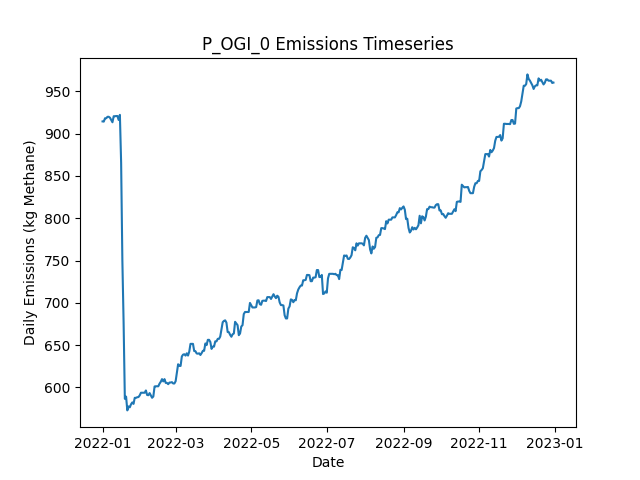

The table this chart was drawn from, first rows:
Date, Daily Emissions (Kg Methane), Daily Mitigable Emissions (Kg Methane), Daily Non-Mitigable Emissions (Kg Methan…, Daily Cost ($), Active Leaks, New Leaks, Leaks Repaired, Leaks Naturally Repaired, Leaks Tagged, Daily Repair Cost ($), Daily Natural Repair Cost ($), OGI_mdl_high Deployment Cost ($), OGI_mdl_high Sites flagged for Follow-Up, OGI_mdl_high Leaks tagged for repair, OGI_mdl_high Sites Visited, OGI_mdl_high Travel Time (Minutes), OGI_mdl_high Survey Time (Minutes)
2022-01-01, 914.5, 654, 260.5, 2876, 329, 330, 0, 1, 15, 0.00000, 200, 2876, , 15, 3, 180, 300
2022-01-02, 914.3, 653.8, 260.5, 2876, 328, 0, 0, 1, 26, 0.00000, 200, 2876, , 26, 3, 180, 360
2022-01-03, 918.2, 653.8, 264.4, 2876, 330, 2, 0, 0, 17, 0.00000, 0.00000, 2876, , 17, 3, 180, 300
2022-01-04, 918.2, 653.8, 264.4, 2876, 330, 0, 0, 0, 19, 0.00000, 0.00000, 2876, , 19, 3, 180, 360
2022-01-05, 920, 653.6, 266.4, 0.00000, 330, 1, 0, 1, 0, 0.00000, 200, 0.00000, , 0, 0, 0, 0
2022-01-06, 920, 653.6, 266.4, 0.00000, 330, 0, 0, 0, 0, 0.00000, 0.00000, 0.00000, , 0, 0, 0, 0
2022-01-07, 918.9, 652, 266.8, 0.00000, 329, 1, 0, 1, 0, 0.00000, 200, 0.00000, , 0, 0, 0, 0
2022-01-08, 916.2, 649.3, 266.8, 0.00000, 328, 1, 0, 1, 0, 0.00000, 200, 0.00000, , 0, 0, 0, 0
2022-01-09, 913.5, 646.7, 266.8, 0.00000, 327, 0, 0, 1, 0, 0.00000, 200, 0.00000, , 0, 0, 0, 0
2022-01-10, 920.6, 653.8, 266.8, 0.00000, 331, 4, 0, 0, 0, 0.00000, 0.00000, 0.00000, , 0, 0, 0, 0
2022-01-11, 920.6, 653.8, 266.8, 0.00000, 331, 0, 0, 0, 0, 0.00000, 0.00000, 0.00000, , 0, 0, 0, 0
2022-01-12, 920.9, 654, 266.8, 0.00000, 332, 1, 0, 0, 0, 0.00000, 0.00000, 0.00000, , 0, 0, 0, 0
2022-01-13, 920.9, 654, 266.8, 0.00000, 332, 0, 0, 0, 0, 0.00000, 0.00000, 0.00000, , 0, 0, 0, 0
2022-01-14, 916.2, 651.4, 264.9, 0.00000, 330, 0, 0, 1, 0, 0.00000, 200, 0.00000, , 0, 0, 0, 0
2022-01-15, 922.2, 657.4, 264.9, 0.00000, 333, 4, 0, 1, 0, 0.00000, 200, 0.00000, , 0, 0, 0, 0
2022-01-16, 865.7, 600.4, 265.3, 2400, 322, 2, 12, 1, 0, 2400, 200, 0.00000, , 0, 0, 0, 0
2022-01-17, 750.2, 476.6, 273.6, 4400, 301, 2, 22, 1, 0, 4400, 200, 0.00000, , 0, 0, 0, 0
2022-01-18, 676.7, 403.1, 273.6, 2400, 287, 0, 12, 2, 0, 2400, 400, 0.00000, , 0, 0, 0, 0
2022-01-19, 586.4, 321.8, 264.6, 2800, 272, 1, 14, 0, 0, 2800, 0.00000, 0.00000, , 0, 0, 0, 0
2022-01-20, 589, 321.8, 267.3, 0.00000, 274, 2, 0, 0, 0, 0.00000, 0.00000, 0.00000, , 0, 0, 0, 0
2022-01-21, 572.7, 322, 250.7, 0.00000, 273, 1, 0, 0, 0, 0.00000, 0.00000, 0.00000, , 0, 0, 0, 0
2022-01-22, 577.4, 326.7, 250.7, 0.00000, 275, 2, 0, 0, 0, 0.00000, 0.00000, 0.00000, , 0, 0, 0, 0
2022-01-23, 576.4, 326.7, 249.7, 0.00000, 276, 2, 0, 0, 0, 0.00000, 0.00000, 0.00000, , 0, 0, 0, 0
2022-01-24, 580, 332.3, 247.7, 0.00000, 275, 1, 0, 1, 0, 0.00000, 200, 0.00000, , 0, 0, 0, 0
2022-01-25, 582.2, 334.5, 247.7, 0.00000, 275, 2, 0, 1, 0, 0.00000, 200, 0.00000, , 0, 0, 0, 0
2022-01-26, 580.4, 334.7, 245.7, 0.00000, 275, 1, 0, 0, 0, 0.00000, 0.00000, 0.00000, , 0, 0, 0, 0
2022-01-27, 587.6, 341.9, 245.7, 0.00000, 277, 2, 0, 0, 0, 0.00000, 0.00000, 0.00000, , 0, 0, 0, 0
2022-01-28, 587.6, 341.9, 245.7, 0.00000, 277, 0, 0, 0, 0, 0.00000, 0.00000, 0.00000, , 0, 0, 0, 0
2022-01-29, 588.3, 344.6, 243.7, 0.00000, 277, 1, 0, 0, 0, 0.00000, 0.00000, 0.00000, , 0, 0, 0, 0
2022-01-30, 588.5, 344.8, 243.7, 0.00000, 278, 2, 0, 1, 0, 0.00000, 200, 0.00000, , 0, 0, 0, 0
2022-01-31, 590.5, 344.8, 245.7, 0.00000, 279, 1, 0, 0, 0, 0.00000, 0.00000, 0.00000, , 0, 0, 0, 0
2022-02-01, 593.6, 347.5, 246.2, 0.00000, 281, 2, 0, 0, 0, 0.00000, 0.00000, 0.00000, , 0, 0, 0, 0
2022-02-02, 593.6, 347.5, 246.2, 0.00000, 281, 0, 0, 0, 0, 0.00000, 0.00000, 0.00000, , 0, 0, 0, 0
2022-02-03, 593.6, 347.5, 246.2, 0.00000, 281, 0, 0, 0, 0, 0.00000, 0.00000, 0.00000, , 0, 0, 0, 0
2022-02-04, 593.6, 347.5, 246.2, 0.00000, 281, 0, 0, 0, 0, 0.00000, 0.00000, 0.00000, , 0, 0, 0, 0
2022-02-05, 596.3, 350.1, 246.2, 0.00000, 282, 1, 0, 0, 0, 0.00000, 0.00000, 0.00000, , 0, 0, 0, 0
2022-02-06, 590.9, 344.8, 246.2, 0.00000, 280, 0, 0, 2, 0, 0.00000, 400, 0.00000, , 0, 0, 0, 0
2022-02-07, 590.7, 344.6, 246.2, 0.00000, 279, 0, 0, 1, 0, 0.00000, 200, 0.00000, , 0, 0, 0, 0
2022-02-08, 593.2, 349, 244.2, 0.00000, 279, 1, 0, 0, 0, 0.00000, 0.00000, 0.00000, , 0, 0, 0, 0
2022-02-09, 590.6, 349, 241.5, 0.00000, 277, 0, 0, 0, 0, 0.00000, 0.00000, 0.00000, , 0, 0, 0, 0
2022-02-10, 587.7, 346.1, 241.5, 0.00000, 275, 0, 0, 2, 0, 0.00000, 400, 0.00000, , 0, 0, 0, 0
2022-02-11, 589.2, 346.1, 243.1, 0.00000, 275, 1, 0, 0, 0, 0.00000, 0.00000, 0.00000, , 0, 0, 0, 0
2022-02-12, 601, 349, 252, 0.00000, 278, 3, 0, 0, 0, 0.00000, 0.00000, 0.00000, , 0, 0, 0, 0
2022-02-13, 601.3, 349, 252.2, 0.00000, 279, 1, 0, 0, 0, 0.00000, 0.00000, 0.00000, , 0, 0, 0, 0
2022-02-14, 601.3, 349, 252.2, 0.00000, 279, 0, 0, 0, 0, 0.00000, 0.00000, 0.00000, , 0, 0, 0, 0
2022-02-15, 601.3, 349, 252.2, 0.00000, 279, 0, 0, 0, 0, 0.00000, 0.00000, 0.00000, , 0, 0, 0, 0
2022-02-16, 604.4, 350.6, 253.8, 0.00000, 280, 2, 0, 0, 0, 0.00000, 0.00000, 0.00000, , 0, 0, 0, 0
2022-02-17, 606.6, 353.3, 253.3, 0.00000, 280, 1, 0, 0, 0, 0.00000, 0.00000, 0.00000, , 0, 0, 0, 0
2022-02-18, 609.7, 356.4, 253.3, 0.00000, 282, 2, 0, 0, 0, 0.00000, 0.00000, 0.00000, , 0, 0, 0, 0
2022-02-19, 607, 353.7, 253.3, 0.00000, 281, 0, 0, 1, 0, 0.00000, 200, 0.00000, , 0, 0, 0, 0
2022-02-20, 609.7, 356.4, 253.3, 0.00000, 282, 1, 0, 0, 0, 0.00000, 0.00000, 0.00000, , 0, 0, 0, 0
2022-02-21, 605.2, 351.9, 253.3, 0.00000, 281, 0, 0, 1, 0, 0.00000, 200, 0.00000, , 0, 0, 0, 0
2022-02-22, 605.2, 351.9, 253.3, 0.00000, 281, 0, 0, 0, 0, 0.00000, 0.00000, 0.00000, , 0, 0, 0, 0
2022-02-23, 603.7, 352.4, 251.3, 0.00000, 281, 1, 0, 0, 0, 0.00000, 0.00000, 0.00000, , 0, 0, 0, 0
2022-02-24, 605.7, 352.4, 253.3, 0.00000, 282, 1, 0, 0, 0, 0.00000, 0.00000, 0.00000, , 0, 0, 0, 0
2022-02-25, 605.7, 352.4, 253.3, 0.00000, 282, 0, 0, 0, 0, 0.00000, 0.00000, 0.00000, , 0, 0, 0, 0
2022-02-26, 606.1, 352.8, 253.3, 0.00000, 283, 2, 0, 1, 0, 0.00000, 200, 0.00000, , 0, 0, 0, 0
2022-02-27, 604.6, 351.3, 253.3, 0.00000, 282, 1, 0, 1, 0, 0.00000, 200, 0.00000, , 0, 0, 0, 0
2022-02-28, 604.6, 351.3, 253.3, 0.00000, 282, 0, 0, 0, 0, 0.00000, 0.00000, 0.00000, , 0, 0, 0, 0
2022-03-01, 607.3, 353.9, 253.3, 0.00000, 283, 1, 0, 0, 0, 0.00000, 0.00000, 0.00000, , 0, 0, 0, 0
... 305 more rows
